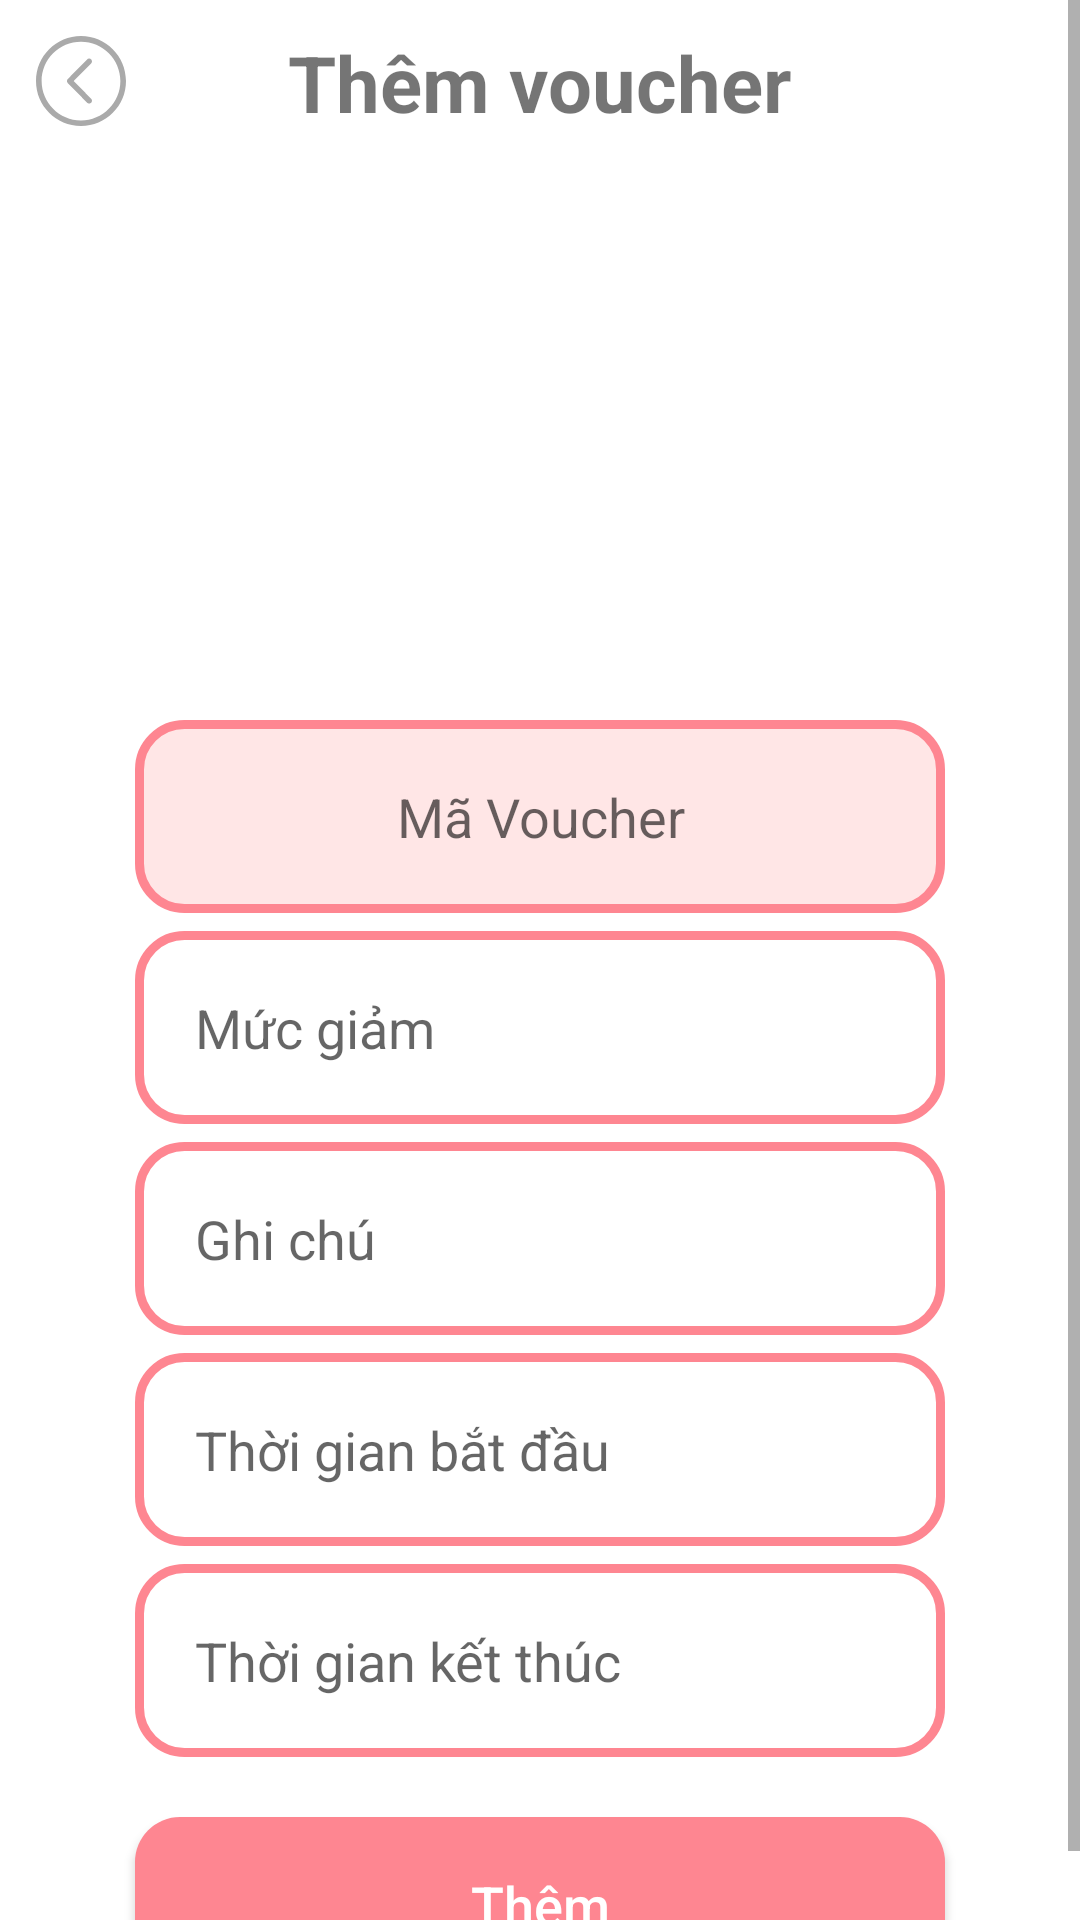

Layout XML and referenced resources for this Android screen:
<!-- AndroidManifest.xml: application theme Theme.DoAn_Mobile -->
<!-- res/layout/activity_admin_add_new_voucher.xml -->
<?xml version="1.0" encoding="utf-8"?>
<ScrollView xmlns:android="http://schemas.android.com/apk/res/android"
    xmlns:app="http://schemas.android.com/apk/res-auto"
    xmlns:tools="http://schemas.android.com/tools"
    android:layout_width="match_parent"
    android:layout_height="match_parent"
    tools:context=".AdminAddNewVoucherActivity">

    <LinearLayout
        android:layout_width="match_parent"
        android:layout_height="wrap_content"
        android:orientation="vertical">

        <RelativeLayout
            android:layout_width="match_parent"
            android:layout_height="match_parent">

            <ImageView
                android:id="@+id/adminAddNewVoucher_iv_back"
                android:layout_width="wrap_content"
                android:layout_height="wrap_content"
                android:layout_gravity="top|start"
                android:layout_margin="12dp"
                android:src="@drawable/ic_back_svgrepo_com" />

            <TextView
                android:id="@+id/adminAddNewVoucher_tv_title"
                android:layout_width="match_parent"
                android:layout_height="wrap_content"
                android:layout_marginTop="10dp"
                android:text="Thêm voucher"
                android:textAlignment="center"
                android:textSize="26sp"
                android:textStyle="bold" />

        </RelativeLayout>

        <ImageView
            android:id="@+id/adminAddNewVoucher_iv_voucherIcon"
            android:layout_width="150dp"
            android:layout_height="150dp"
            android:layout_margin="15dp"
            android:layout_gravity="center"
            android:src="@drawable/voucher_icon"
            app:civ_border_color="@color/white" />

        <EditText
            android:id="@+id/adminAddNewVoucher_et_voucherCode"
            android:layout_width="match_parent"
            android:layout_height="wrap_content"
            android:layout_marginLeft="45dp"
            android:layout_marginTop="6dp"
            android:layout_marginRight="45dp"
            android:textAlignment="center"
            android:background="@drawable/input_disabled_design"
            android:enabled="false"
            android:textColor="@color/black"
            android:hint="Mã Voucher"
            android:inputType="text"
            android:padding="20dp" />

        <EditText
            android:id="@+id/adminAddNewVoucher_et_discount"
            android:layout_width="match_parent"
            android:layout_height="wrap_content"
            android:layout_marginLeft="45dp"
            android:layout_marginTop="6dp"
            android:layout_marginRight="45dp"
            android:background="@drawable/input_design"
            android:hint="Mức giảm"
            android:inputType="textMultiLine"
            android:padding="20dp" />

        <EditText
            android:id="@+id/adminAddNewVoucher_et_note"
            android:layout_width="match_parent"
            android:layout_height="wrap_content"
            android:layout_marginLeft="45dp"
            android:layout_marginTop="6dp"
            android:layout_marginRight="45dp"
            android:background="@drawable/input_design"
            android:hint="Ghi chú"
            android:inputType="textMultiLine"
            android:padding="20dp" />

        <EditText
            android:id="@+id/adminAddNewVoucher_et_startDay"
            android:layout_width="match_parent"
            android:layout_height="wrap_content"
            android:layout_marginLeft="45dp"
            android:layout_marginTop="6dp"
            android:layout_marginRight="45dp"
            android:background="@drawable/input_design"
            android:focusable="false"
            android:hint="Thời gian bắt đầu"
            android:inputType="textMultiLine"
            android:padding="20dp" />

        <EditText
            android:id="@+id/adminAddNewVoucher_et_endDay"
            android:layout_width="match_parent"
            android:layout_height="wrap_content"
            android:layout_marginLeft="45dp"
            android:layout_marginTop="6dp"
            android:layout_marginRight="45dp"
            android:background="@drawable/input_design"
            android:focusable="false"
            android:hint="Thời gian kết thúc"
            android:inputType="textMultiLine"
            android:padding="20dp" />

        <Button
            android:id="@+id/adminAddNewVoucher_btn_addVoucher"
            android:layout_width="match_parent"
            android:layout_height="wrap_content"
            android:layout_marginLeft="45dp"
            android:layout_marginTop="20dp"
            android:layout_marginRight="45dp"
            android:background="@drawable/buttons"
            android:padding="17dp"
            android:text="Thêm"
            android:textAllCaps="false"
            android:textColor="@color/white"
            android:textSize="18sp" />


    </LinearLayout>

</ScrollView>
<!-- resources referenced by this layout -->
<resources>
  <color name="black">#FF000000</color>
  <color name="white">#FFFFFFFF</color>
  <!-- drawable buttons (drawable) -->
  <?xml version="1.0" encoding="utf-8"?>
  <shape xmlns:android="http://schemas.android.com/apk/res/android">
  
      <solid
          android:color="@color/pink_500"
          >
      </solid>
  
      <corners
          android:radius="15dp"
          >
      </corners>
  
  </shape>
  <!-- drawable ic_back_svgrepo_com (drawable) -->
  <vector android:height="30dp" android:viewportHeight="384.97"
      android:viewportWidth="384.97" android:width="30dp" xmlns:android="http://schemas.android.com/apk/res/android">
      <path android:fillColor="@android:color/darker_gray" android:pathData="M192.485,0C86.185,0 0,86.185 0,192.485C0,298.797 86.173,384.97 192.485,384.97S384.97,298.797 384.97,192.485C384.97,86.185 298.797,0 192.485,0zM192.485,361.282c-92.874,0 -168.424,-75.923 -168.424,-168.797S99.611,24.061 192.485,24.061s168.424,75.55 168.424,168.424S285.359,361.282 192.485,361.282z"/>
      <path android:fillColor="@android:color/darker_gray" android:pathData="M235.878,99.876c-4.704,-4.74 -12.319,-4.74 -17.011,0l-83.009,84.2c-4.572,4.62 -4.584,12.56 0,17.191l82.997,84.2c4.704,4.74 12.319,4.74 17.011,0c4.704,-4.752 4.704,-12.439 0,-17.191l-74.528,-75.61l74.54,-75.61C240.57,112.315 240.57,104.628 235.878,99.876z"/>
  </vector>
  <!-- drawable input_design (drawable) -->
  <?xml version="1.0" encoding="utf-8"?>
  <shape xmlns:android="http://schemas.android.com/apk/res/android">
  
      <stroke
          android:color="@color/pink_500"
          android:width="3dp"
          >
      </stroke>
  
      <corners
          android:radius="15dp"
          >
      </corners>
  
  </shape>
  <!-- drawable input_disabled_design (drawable) -->
  <?xml version="1.0" encoding="utf-8"?>
  <shape xmlns:android="http://schemas.android.com/apk/res/android">
  
      <solid android:color="@color/pink_200" />
      <stroke
          android:color="@color/pink_500"
          android:width="3dp"
          >
      </stroke>
  
      <corners
          android:radius="15dp"
          >
      </corners>
  
  </shape>
  <style name="Theme.DoAn_Mobile" parent="Theme.MaterialComponents.DayNight.NoActionBar">
          
          <item name="colorPrimary">@color/pink_500</item>
          <item name="colorPrimaryVariant">@color/pink_700</item>
          <item name="colorOnPrimary">@color/white</item>
          
          <item name="colorSecondary">@color/teal_200</item>
          <item name="colorSecondaryVariant">@color/teal_700</item>
          <item name="colorOnSecondary">@color/white</item>
          
          <item name="android:statusBarColor" tools:targetApi="l">?attr/colorPrimaryVariant</item>
          
      </style>
  <color name="pink_500">#FE8691</color>
  <color name="pink_200">#FFE6E6</color>
  <color name="pink_700">#FE8691</color>
  <!-- not gathered from this repository: default colours our renderer supplied (Android Studio template values) -->
  <color name="teal_200">#FF03DAC5</color>
  <color name="teal_700">#FF018786</color>
</resources>
